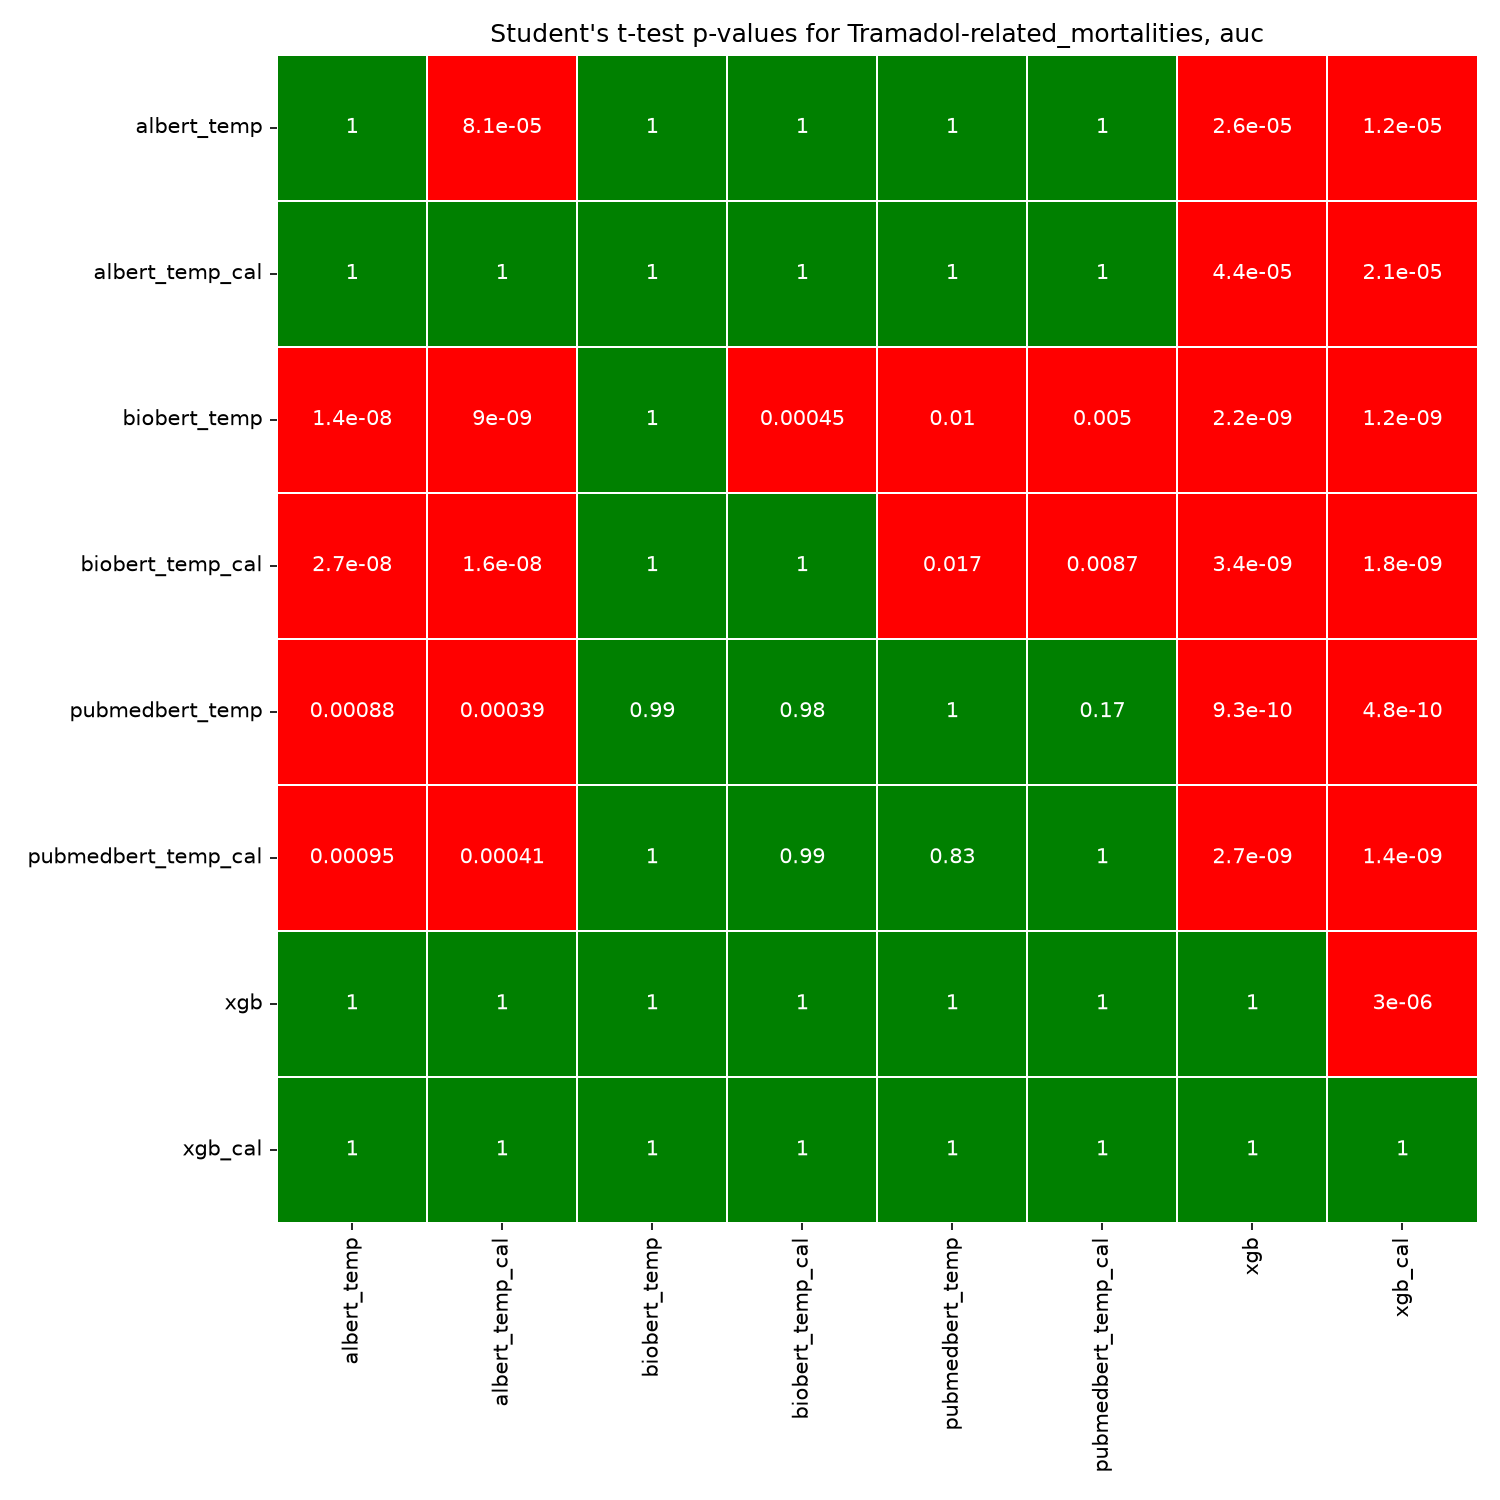

Values plotted in this chart, from the file beside it:
, albert_temp, albert_temp_cal, biobert_temp, biobert_temp_cal, pubmedbert_temp, pubmedbert_temp_cal, xgb, xgb_cal
albert_temp, 1.0, 8.075476772839707e-05, 1, 1, 0.9991, 0.999, 2.5986799185195864e-05, 1.2060628320820221e-05
albert_temp_cal, 0.9999, 1.0, 1, 1, 0.9996, 0.9996, 4.4084052623016845e-05, 2.0619506155505896e-05
biobert_temp, 1.4441078333149449e-08, 9.021982938506312e-09, 1.0, 0.0004478, 0.01003, 0.004972, 2.2350034045715006e-09, 1.1906153840612888e-09
biobert_temp_cal, 2.705122192914189e-08, 1.5811738030002687e-08, 0.9996, 1.0, 0.01687, 0.008675, 3.410595361685864e-09, 1.8275930768751891e-09
pubmedbert_temp, 0.0008764, 0.0003856, 0.99, 0.9831, 1.0, 0.173, 9.295147984644814e-10, 4.778029083496449e-10
pubmedbert_temp_cal, 0.0009514, 0.0004058, 0.995, 0.9913, 0.827, 1.0, 2.6505857508851705e-09, 1.446653241643503e-09
xgb, 1, 1, 1, 1, 1, 1, 1.0, 3.0063105268540724e-06
xgb_cal, 1, 1, 1, 1, 1, 1, 1, 1.0
